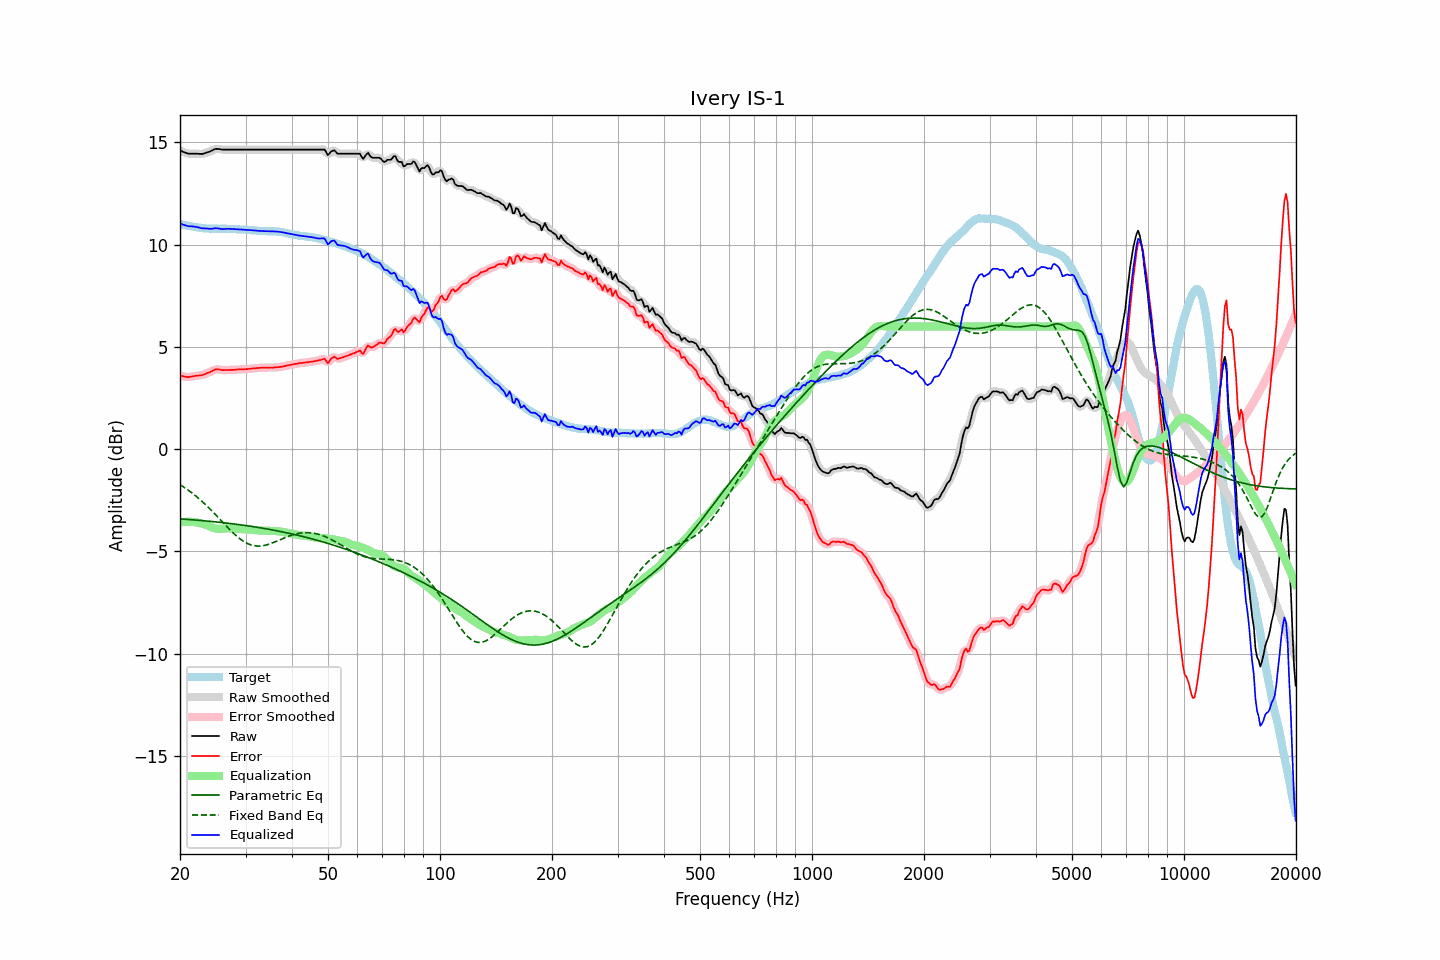

The table this chart was drawn from, first rows:
frequency, raw, error, smoothed, error_smoothed, equalization, parametric_eq, fixed_band_eq, equalized_raw, equalized_smoothed, target
20.00, 14.61, 3.59, 14.61, 3.60, -3.58, -3.41, -1.73, 11.02, 11.03, 11.02
20.20, 14.58, 3.58, 14.57, 3.58, -3.57, -3.41, -1.78, 11.01, 11.00, 11.00
20.40, 14.54, 3.56, 14.54, 3.56, -3.56, -3.42, -1.83, 10.98, 10.98, 10.97
20.61, 14.51, 3.55, 14.51, 3.55, -3.55, -3.42, -1.89, 10.96, 10.95, 10.96
20.81, 14.48, 3.54, 14.48, 3.53, -3.55, -3.43, -1.94, 10.93, 10.93, 10.94
21.02, 14.45, 3.52, 14.46, 3.53, -3.54, -3.44, -2.00, 10.90, 10.91, 10.93
21.23, 14.45, 3.54, 14.45, 3.53, -3.55, -3.44, -2.05, 10.90, 10.90, 10.91
21.44, 14.45, 3.55, 14.45, 3.55, -3.55, -3.45, -2.11, 10.90, 10.90, 10.90
21.66, 14.45, 3.56, 14.45, 3.56, -3.56, -3.45, -2.17, 10.89, 10.89, 10.89
21.87, 14.45, 3.58, 14.45, 3.58, -3.57, -3.46, -2.24, 10.88, 10.88, 10.87
22.09, 14.45, 3.59, 14.45, 3.59, -3.58, -3.47, -2.30, 10.87, 10.87, 10.86
22.31, 14.45, 3.60, 14.45, 3.60, -3.59, -3.47, -2.37, 10.86, 10.85, 10.85
22.54, 14.44, 3.60, 14.44, 3.61, -3.61, -3.48, -2.43, 10.83, 10.83, 10.84
22.76, 14.44, 3.62, 14.44, 3.61, -3.62, -3.49, -2.50, 10.82, 10.81, 10.82
22.99, 14.44, 3.63, 14.44, 3.63, -3.64, -3.49, -2.57, 10.80, 10.80, 10.81
23.22, 14.46, 3.66, 14.46, 3.66, -3.66, -3.50, -2.64, 10.79, 10.80, 10.80
23.45, 14.49, 3.69, 14.49, 3.69, -3.69, -3.51, -2.72, 10.80, 10.79, 10.80
23.69, 14.52, 3.73, 14.51, 3.72, -3.72, -3.51, -2.79, 10.79, 10.79, 10.79
23.92, 14.54, 3.75, 14.54, 3.75, -3.76, -3.52, -2.87, 10.78, 10.78, 10.79
24.16, 14.57, 3.78, 14.57, 3.79, -3.80, -3.53, -2.95, 10.77, 10.78, 10.79
24.40, 14.61, 3.83, 14.61, 3.83, -3.83, -3.54, -3.03, 10.78, 10.78, 10.78
24.65, 14.65, 3.87, 14.65, 3.87, -3.85, -3.55, -3.11, 10.79, 10.79, 10.78
24.89, 14.68, 3.90, 14.67, 3.89, -3.87, -3.55, -3.19, 10.81, 10.80, 10.78
25.14, 14.69, 3.91, 14.69, 3.91, -3.88, -3.56, -3.27, 10.80, 10.80, 10.78
25.39, 14.68, 3.90, 14.68, 3.90, -3.89, -3.57, -3.36, 10.79, 10.79, 10.78
25.65, 14.67, 3.89, 14.67, 3.89, -3.89, -3.58, -3.44, 10.78, 10.78, 10.78
25.91, 14.65, 3.87, 14.66, 3.87, -3.89, -3.59, -3.52, 10.76, 10.77, 10.78
26.16, 14.65, 3.87, 14.65, 3.87, -3.88, -3.60, -3.61, 10.77, 10.77, 10.78
26.43, 14.65, 3.87, 14.65, 3.87, -3.88, -3.60, -3.69, 10.77, 10.77, 10.78
26.69, 14.65, 3.87, 14.65, 3.87, -3.87, -3.61, -3.77, 10.78, 10.78, 10.78
26.96, 14.65, 3.87, 14.65, 3.87, -3.87, -3.62, -3.85, 10.78, 10.78, 10.78
27.23, 14.65, 3.88, 14.65, 3.88, -3.87, -3.63, -3.93, 10.78, 10.78, 10.77
27.50, 14.65, 3.88, 14.65, 3.88, -3.88, -3.64, -4.01, 10.77, 10.77, 10.77
27.77, 14.65, 3.88, 14.65, 3.88, -3.88, -3.65, -4.09, 10.77, 10.77, 10.77
28.05, 14.65, 3.88, 14.65, 3.89, -3.89, -3.66, -4.16, 10.76, 10.76, 10.77
28.33, 14.65, 3.90, 14.65, 3.89, -3.89, -3.67, -4.23, 10.76, 10.76, 10.75
28.62, 14.65, 3.90, 14.65, 3.90, -3.89, -3.68, -4.30, 10.75, 10.75, 10.75
28.90, 14.65, 3.90, 14.65, 3.90, -3.90, -3.69, -4.36, 10.75, 10.75, 10.75
29.19, 14.65, 3.90, 14.65, 3.90, -3.90, -3.70, -4.42, 10.75, 10.75, 10.75
29.48, 14.65, 3.91, 14.65, 3.91, -3.91, -3.71, -4.48, 10.74, 10.74, 10.74
29.78, 14.65, 3.91, 14.65, 3.91, -3.91, -3.72, -4.53, 10.74, 10.74, 10.74
30.08, 14.65, 3.91, 14.65, 3.91, -3.92, -3.73, -4.57, 10.73, 10.73, 10.74
30.38, 14.65, 3.92, 14.65, 3.92, -3.92, -3.75, -4.61, 10.73, 10.73, 10.73
30.68, 14.65, 3.93, 14.65, 3.93, -3.93, -3.76, -4.65, 10.72, 10.72, 10.72
30.99, 14.65, 3.93, 14.65, 3.94, -3.94, -3.77, -4.68, 10.71, 10.71, 10.72
31.30, 14.65, 3.95, 14.65, 3.94, -3.94, -3.78, -4.70, 10.71, 10.71, 10.70
31.61, 14.65, 3.95, 14.65, 3.95, -3.95, -3.79, -4.72, 10.70, 10.70, 10.70
31.93, 14.65, 3.96, 14.65, 3.96, -3.96, -3.81, -4.73, 10.69, 10.69, 10.69
32.24, 14.65, 3.97, 14.65, 3.97, -3.97, -3.82, -4.74, 10.68, 10.68, 10.68
32.57, 14.65, 3.97, 14.65, 3.97, -3.97, -3.83, -4.74, 10.68, 10.68, 10.67
32.89, 14.65, 3.98, 14.65, 3.98, -3.98, -3.84, -4.73, 10.67, 10.67, 10.67
33.22, 14.65, 3.98, 14.65, 3.98, -3.98, -3.86, -4.73, 10.67, 10.67, 10.67
33.55, 14.65, 3.99, 14.65, 3.98, -3.98, -3.87, -4.71, 10.66, 10.66, 10.66
33.89, 14.65, 3.98, 14.65, 3.99, -3.99, -3.88, -4.70, 10.66, 10.66, 10.67
34.23, 14.65, 3.99, 14.65, 3.99, -3.99, -3.90, -4.68, 10.66, 10.66, 10.66
34.57, 14.65, 3.99, 14.65, 3.99, -3.99, -3.91, -4.65, 10.66, 10.66, 10.65
34.92, 14.65, 3.99, 14.65, 3.99, -3.99, -3.93, -4.63, 10.66, 10.66, 10.66
35.27, 14.65, 4.00, 14.65, 3.99, -3.99, -3.94, -4.60, 10.66, 10.66, 10.65
35.62, 14.65, 3.99, 14.65, 3.99, -4.00, -3.95, -4.57, 10.65, 10.65, 10.66
35.97, 14.65, 4.00, 14.65, 4.00, -4.00, -3.97, -4.53, 10.65, 10.65, 10.65
... 635 more rows
